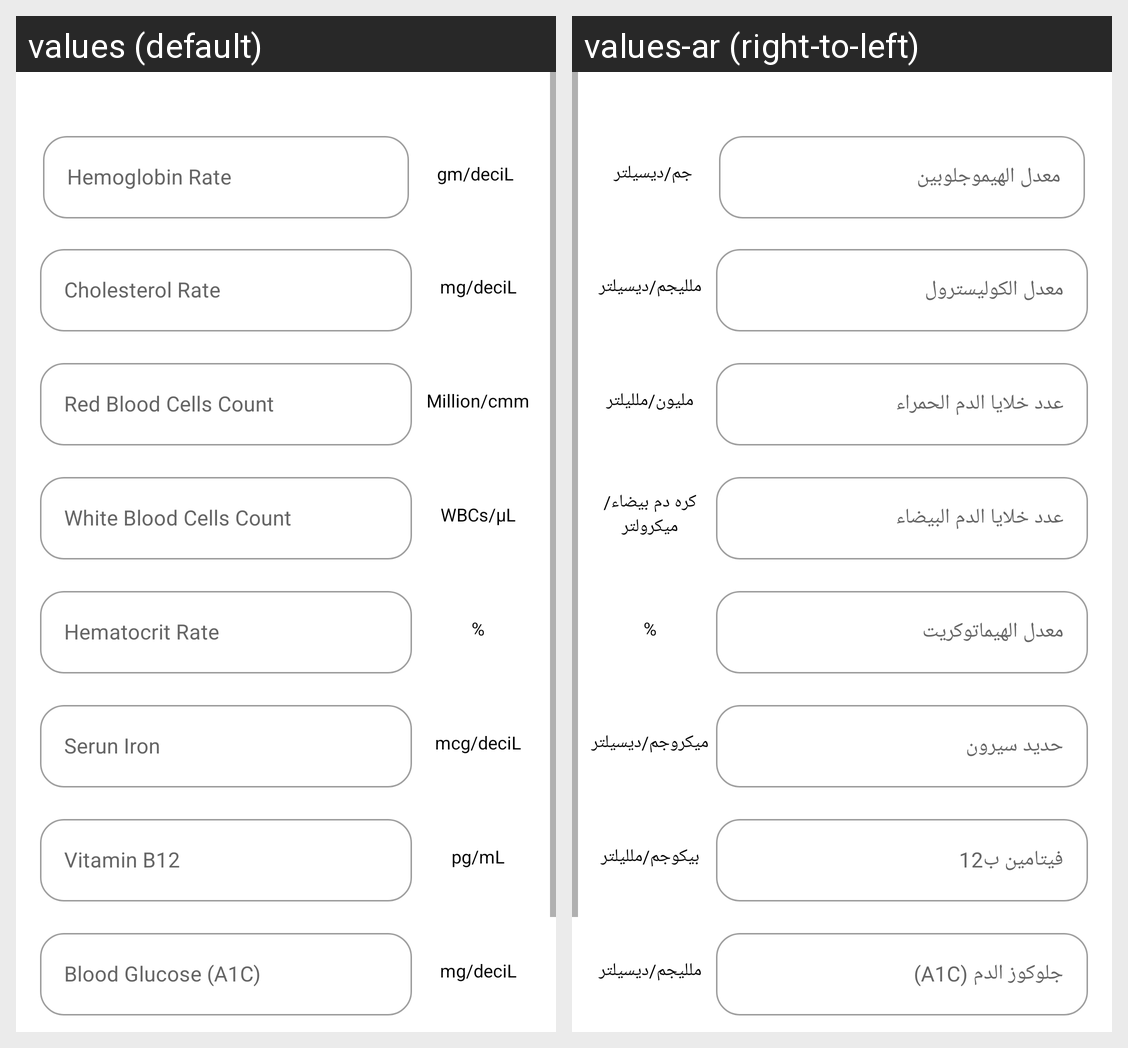

Here is an Android app screen in its default locale and in the app's own translations. Write out the translated-string differences for the strings that appear on this screen.
Android screen res/layout/dataui.xml rendered under 2 locales, left to right: values (default), values-ar (right-to-left). Device: Nexus 5 (rendered at 1080×1920; each locale shown at half size, 540×960, under a caption strip naming it); theme Theme.Aurora.
Strings drawn on this screen, with the default value and each locale's value (text and hints the layout hard-codes, and strings that could not be matched under every locale, appear in the picture but are not listed):

gm_decil
  values: gm/deciL
  values-ar: جم/ديسيلتر

mg_decil
  values: mg/deciL
  values-ar: ملليجم/ديسيلتر

millionrbcs
  values: Million/cmm
  values-ar: مليون/ملليلتر

wbcs_l
  values: WBCs/µL
  values-ar: كره دم بيضاء/ميكرولتر

percent
  values: %
  values-ar: %  [not translated; the default value is used]

mcg_decil
  values: mcg/deciL
  values-ar: ميكروجم/ديسيلتر

pg_ml
  values: pg/mL
  values-ar: بيكوجم/ملليلتر
